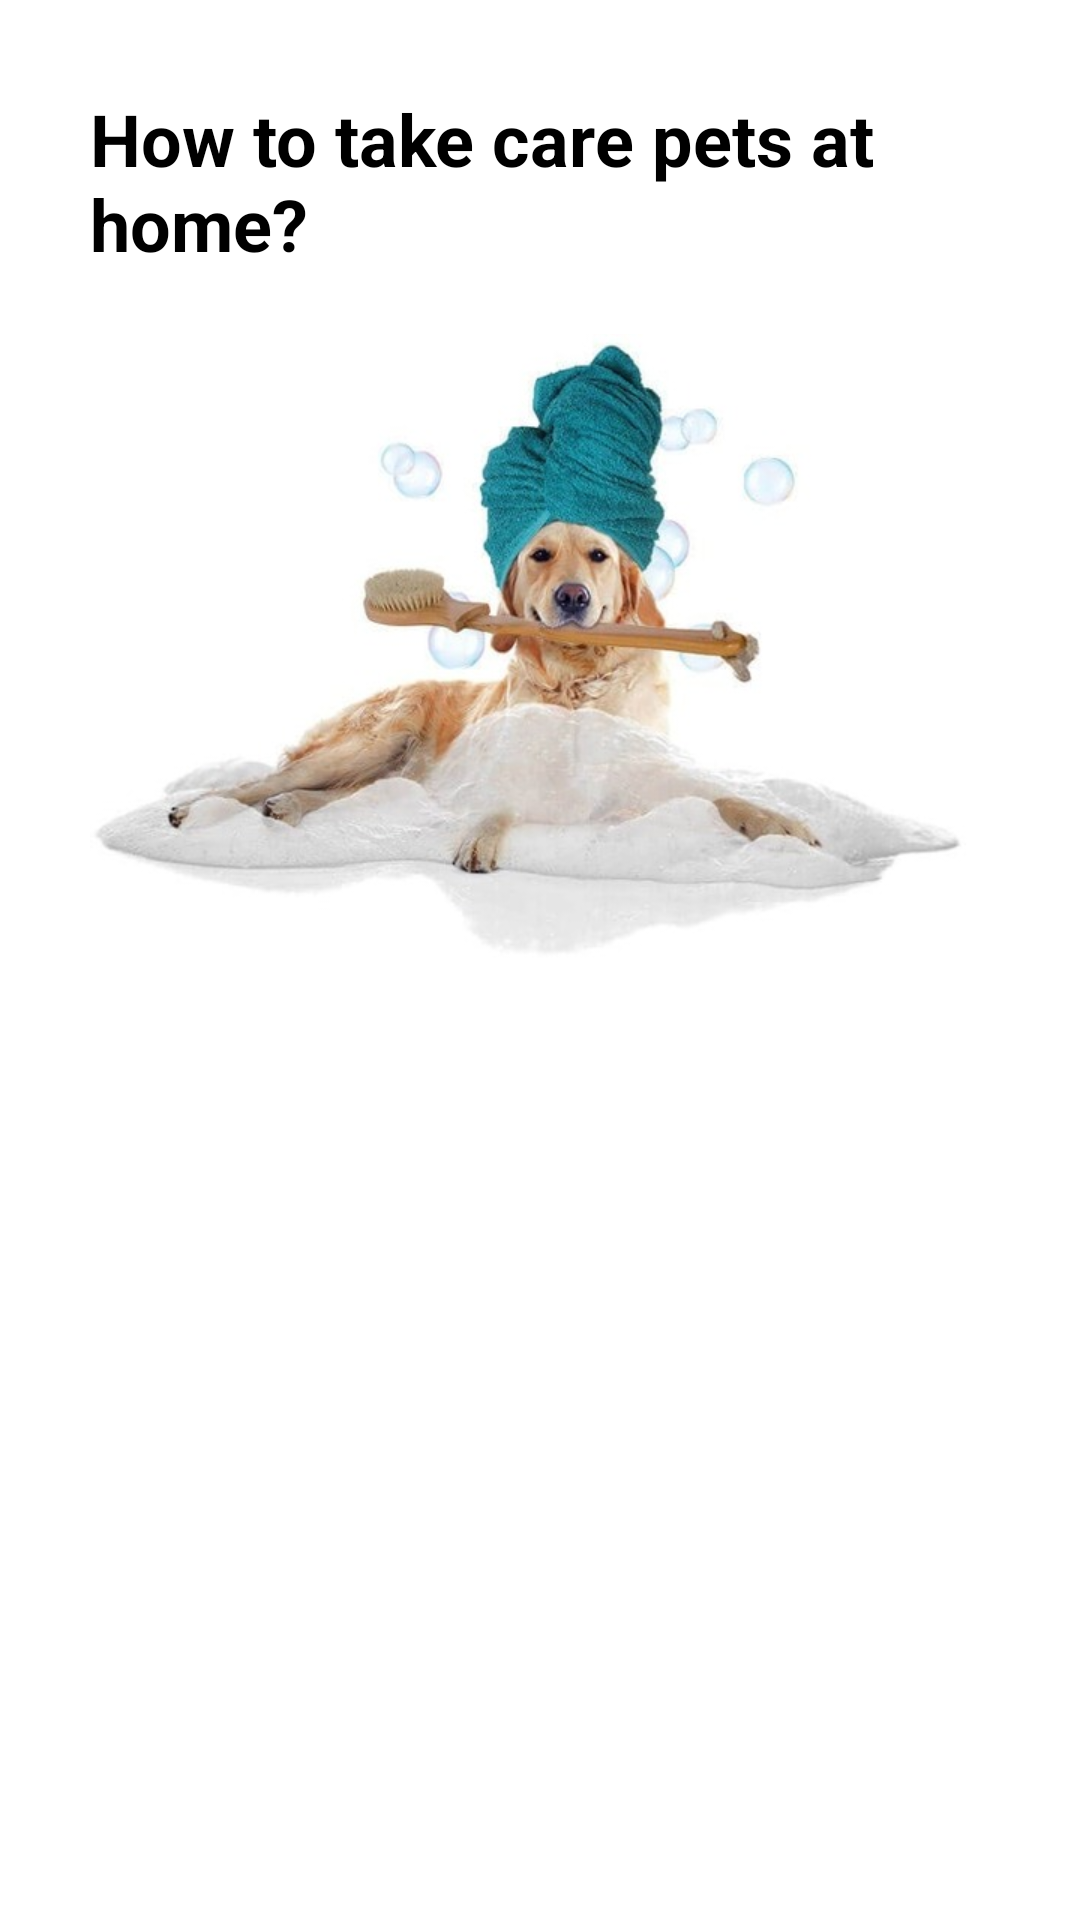

The Android layout XML behind this screen, and the referenced resources:
<!-- AndroidManifest.xml: application theme Theme.CarePets_Plus -->
<!-- res/layout/fragment_article1.xml -->
<?xml version="1.0" encoding="utf-8"?>
<ScrollView xmlns:android="http://schemas.android.com/apk/res/android"
    xmlns:tools="http://schemas.android.com/tools"
    android:layout_width="match_parent"
    android:layout_height="match_parent"
    xmlns:app="http://schemas.android.com/apk/res-auto"
    android:orientation="vertical"
    android:padding="10dp"
    tools:context=".mainpart.home.articals.Article1Fragment">

    <LinearLayout
        android:layout_width="match_parent"
        android:layout_height="wrap_content"
        android:padding="20dp"
        android:orientation="vertical">
        <TextView
            android:id="@+id/article_title"
            android:layout_width="match_parent"
            android:layout_height="wrap_content"
            android:text="@string/article1"
            android:textSize="24sp"
            android:textStyle="bold"
            android:textColor="@color/black"/>
        <ImageView
            android:id="@+id/article_img"
            android:layout_width="match_parent"
            android:layout_height="250dp"
            android:src="@drawable/article1"
            />
        <TextView
            android:id="@+id/article_text"
            android:layout_width="match_parent"
            android:layout_height="wrap_content"
            android:textColor="@color/black"/>

    </LinearLayout>
</ScrollView>
<!-- resources referenced by this layout -->
<resources>
  <color name="black">#FF000000</color>
  <!-- drawable article1: png bitmap (drawable, 218228 bytes) -->
  <string name="article1">How to take care pets at home?</string>
  <style name="Theme.CarePets_Plus" parent="Theme.MaterialComponents.DayNight.NoActionBar">
          
          <item name="colorPrimary">@color/purple_500</item>
          <item name="colorPrimaryVariant">@color/purple_700</item>
          <item name="colorOnPrimary">@color/white</item>
          
          <item name="colorSecondary">@color/teal_200</item>
          <item name="colorSecondaryVariant">@color/teal_700</item>
          <item name="colorOnSecondary">@color/black</item>
          
          <item name="android:statusBarColor">?attr/colorPrimaryVariant</item>
          
      </style>
  <color name="purple_500">#FF6200EE</color>
  <color name="purple_700">#FF3700B3</color>
  <color name="white">#FFFFFFFF</color>
  <color name="teal_200">#FF03DAC5</color>
  <color name="teal_700">#FF018786</color>
</resources>
